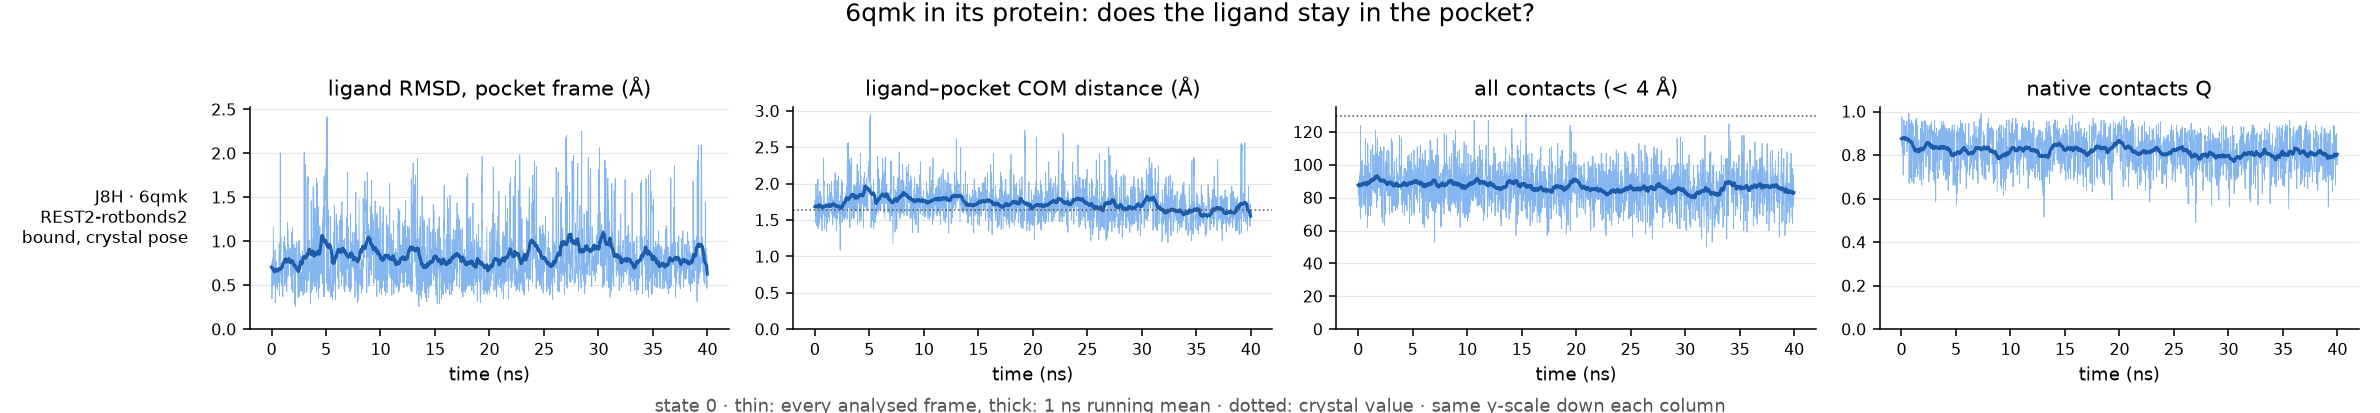

The data file committed next to this chart (first rows):
run, ligand, ns, pocket_residues, native_pairs, com_crystal, frac_unbound, max_closest_contact, rmsd_mean, rmsd_last10pct, com_mean, com_last10pct, contacts_mean, contacts_last10pct, Q_mean, Q_last10pct, verdict
REST2-rotbonds2/6qmk-complex, J8H, 40.0, 19, 130, 1.64, 0.0, 2.93, 0.83, 0.81, 1.73, 1.65, 86.64, 86.03, 0.82, 0.81, bound, crystal pose
